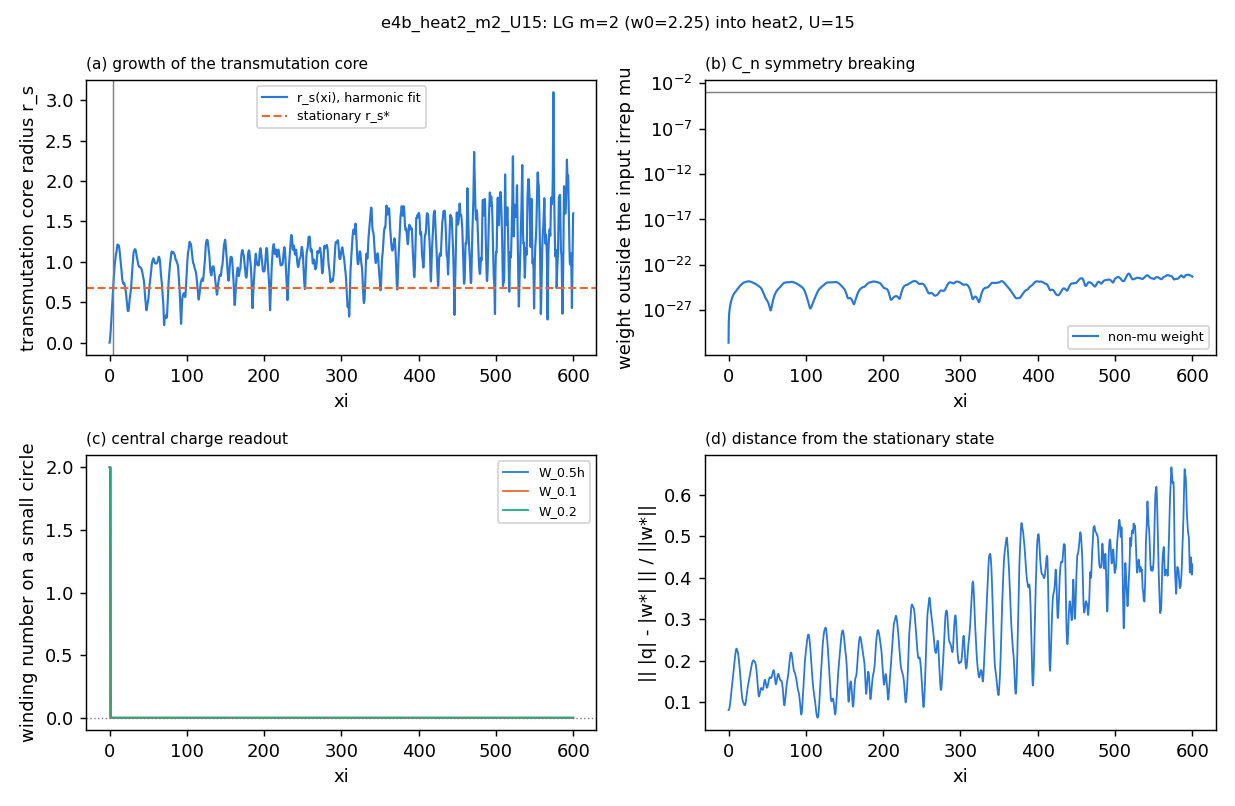

Values plotted in this chart, from the file beside it:
z, power, peak, mu_weight, nonmu_weight, central, deviation, n_singularities, W_0.5h, W_0.1, W_0.2, W_0.4, cv_over_cm_r0.2, l_dom_r0.2, cv_over_cm_r0.5, l_dom_r0.5, cv_over_cm_r1, l_dom_r1, r_s_fit
0.0, 15, 0.7139, 1.0, 2.8015758049797436e-31, 2.0, 0.08029, 0, 2.0, 2, 2, 2, 4.181142625705074e-17, 2, 2.139509724982986e-17, 2, 5.4286246022810766e-17, 2, 1.291016512887321e-09
0.25, 15, 0.716, 1.0, 4.202189302980457e-29, 2.0, 0.08027, , 2.0, 2, 2.0, 2, 0.002609, 2, 0.0006497, 2, 0.0007888, 2, 0.01018
0.5, 15, 0.7208, 1.0, 1.674802714915683e-28, 2.0, 0.08075, , 2.0, 2, 2, 2, 0.02055, 2, 0.003649, 2, 0.002344, 2, 0.0287
0.75, 15, 0.7256, 1.0, 3.838047539454925e-28, 7.067899292141149e-17, 0.08226, , 7.067899292141149e-17, 2, 2, 2, 0.06932, 2, 0.01131, 2, 0.00509, 2, 0.05275
1.0, 15, 0.7285, 1.0, 6.97057359400577e-28, 4.947529504498804e-16, 0.08437, 2, 4.947529504498804e-16, 2, 2, 2.0, 0.1639, 2, 0.02588, 2, 0.009377, 2, 0.08115
1.25, 15, 0.729, 1.0, 1.1129726107933052e-27, -1.90833280887811e-15, 0.08662, , -1.90833280887811e-15, 2.8271597168564594e-16, 2, 2.0, 0.3179, 2, 0.04909, 2, 0.01535, 2, 0.113
1.5, 15, 0.7282, 1.0, 1.6437725503856605e-27, 2.8271597168564594e-16, 0.08908, , 2.8271597168564594e-16, 1.4135798584282297e-16, 2, 2, 0.543, 2, 0.08254, 2, 0.023, 2, 0.1478
1.75, 15, 0.728, 1.0, 2.3042128917838307e-27, 0.0, 0.09204, , 0.0, 0.0, 2.0, 2, 0.8495, 2, 0.1278, 2, 0.03242, 2, 0.1849
2.0, 15, 0.7296, 1.0, 3.105998413030491e-27, 0.0, 0.09559, 2, 0.0, 7.067899292141149e-17, -7.067899292141149e-17, 2, 1.246, 0, 0.1863, 2, 0.04385, 2, 0.2239
2.25, 15, 0.7332, 1.0, 4.071047212853191e-27, 0.0, 0.09963, , 0.0, 0.0, -7.067899292141149e-17, 2, 1.738, 0, 0.2591, 2, 0.05763, 2, 0.2645
2.5, 15, 0.7382, 1.0, 5.21054582552204e-27, 0.0, 0.104, , 0.0, 0.0, 4.240739575284689e-16, 2, 2.33, 0, 0.3471, 2, 0.07408, 2, 0.3062
2.75, 15, 0.7441, 1.0, 6.544115438853919e-27, -2.1203697876423444e-16, 0.1085, , -2.1203697876423444e-16, -6.361109362927033e-16, -1.4135798584282297e-16, 2, 3.023, 0, 0.4505, 2, 0.09347, 2, 0.3488
3.0, 15, 0.7502, 1.0, 8.088103341508536e-27, -1.4135798584282297e-16, 0.1132, 2, -1.4135798584282297e-16, 3.5339496460705744e-16, -7.774689221355263e-16, 2, 3.817, 0, 0.5695, 2, 0.1159, 2, 0.3919
3.25, 15, 0.7564, 1.0, 9.854054111054577e-27, 4.240739575284689e-16, 0.1179, , 4.240739575284689e-16, 6.361109362927033e-16, -6.361109362927033e-16, 4.947529504498804e-16, 4.71, 0, 0.7036, 2, 0.1415, 2, 0.4353
3.5, 15, 0.7627, 1.0, 1.1875221867480331e-26, -4.947529504498804e-16, 0.1228, , -4.947529504498804e-16, 0.0, -1.1308638867425838e-15, 8.481479150569378e-16, 5.698, 0, 0.8523, 2, 0.1701, 2, 0.4787
3.75, 15, 0.769, 1.0, 1.4156921333620275e-26, -6.361109362927033e-16, 0.1278, , -6.361109362927033e-16, 2.1203697876423444e-16, -1.4135798584282297e-16, 4.947529504498804e-16, 6.774, 0, 1.015, 0, 0.2016, 2, 0.5219
4.0, 15, 0.7756, 1.0, 1.6704878704318852e-26, 6.361109362927033e-16, 0.1327, 2, 6.361109362927033e-16, 1.4135798584282297e-16, -7.067899292141149e-16, 1.2015428796639952e-15, 7.933, 0, 1.19, 0, 0.2358, 2, 0.5648
4.25, 15, 0.7821, 1.0, 1.951656028365571e-26, 1.4135798584282297e-16, 0.1377, , 1.4135798584282297e-16, -4.240739575284689e-16, 2.1203697876423444e-16, 4.240739575284689e-16, 9.161, 0, 1.375, 0, 0.2722, 2, 0.6069
4.5, 15, 0.7889, 1.0, 2.2605253931089283e-26, 0.0, 0.1424, , 0.0, 0.0, 0.0, 0.0, 10.46, 0, 1.573, 0, 0.3107, 2, 0.6487
4.75, 15, 0.7956, 1.0, 2.5953611192895696e-26, 0.0, 0.1469, , 0.0, 0.0, 0.0, -1.4135798584282297e-16, 11.8, 0, 1.775, 0, 0.3506, 2, 0.6888
5.0, 15, 0.8019, 1.0, 2.957827195559149e-26, 0.0, 0.1512, 2, 0.0, 0.0, 0.0, 0.0, 13.2, 0, 1.987, 0, 0.3924, 2, 0.7285
5.25, 15, 0.8085, 1.0, 3.3467005697629755e-26, 0.0, 0.1554, , 0.0, 0.0, 4.240739575284689e-16, -1.4135798584282297e-16, 14.65, 0, 2.206, 0, 0.435, 2, 0.7673
5.5, 15, 0.8152, 1.0, 3.759278201096779e-26, -1.2015428796639952e-15, 0.1596, , -1.2015428796639952e-15, -7.067899292141149e-17, -4.240739575284689e-16, 4.947529504498804e-16, 16.06, 0, 2.419, 0, 0.4769, 2, 0.8036
5.75, 15, 0.8213, 1.0, 4.195610870804797e-26, -2.1203697876423444e-16, 0.1638, , -2.1203697876423444e-16, 2.1203697876423444e-16, 5.654319433712919e-16, 2.8271597168564594e-16, 17.5, 0, 2.637, 0, 0.5201, 2, 0.8386
6.0, 15, 0.8274, 1.0, 4.654492199014282e-26, -2.8271597168564594e-16, 0.1682, 2, -2.8271597168564594e-16, -3.5339496460705744e-16, 0.0, -2.1203697876423444e-16, 18.95, 0, 2.86, 0, 0.5651, 2, 0.8726
6.25, 15, 0.8325, 1.0, 5.129682811938985e-26, -2.1203697876423444e-16, 0.1726, , -2.1203697876423444e-16, -2.1203697876423444e-16, -1.4135798584282297e-16, -2.8271597168564594e-16, 20.4, 0, 3.082, 0, 0.6098, 2, 0.9055
6.5, 15, 0.8367, 1.0, 5.623757914908536e-26, 1.6256168371924641e-15, 0.177, , 1.6256168371924641e-15, 7.774689221355263e-16, 3.5339496460705744e-16, 8.481479150569378e-16, 21.85, 0, 3.299, 0, 0.6521, 2, 0.937
6.75, 15, 0.841, 1.0, 6.131265567271924e-26, 9.188269079783492e-16, 0.1815, , 9.188269079783492e-16, 7.067899292141149e-17, -4.240739575284689e-16, 4.240739575284689e-16, 23.17, 0, 3.498, 0, 0.6911, 2, 0.9651
7.0, 15, 0.8455, 1.0, 6.652354300081325e-26, 0.0, 0.186, 6, 0.0, 0.0, 0.0, 0.0, 24.29, 0, 3.671, 0, 0.7295, 2, 0.988
7.25, 15, 0.8504, 1.0, 7.185274200673781e-26, 0.0, 0.1905, , 0.0, 0.0, 0.0, 0.0, 25.3, 0, 3.84, 0, 0.7723, 2, 1.008
7.5, 15, 0.8543, 1.0, 7.731048273543964e-26, 0.0, 0.195, , 0.0, 0.0, 0.0, 0.0, 26.42, 0, 4.027, 0, 0.8203, 2, 1.03
7.75, 15, 0.8573, 1.0, 8.293347098019719e-26, 0.0, 0.1994, , 0.0, 0.0, 0.0, 0.0, 27.72, 0, 4.232, 0, 0.8667, 2, 1.055
8.0, 15, 0.8592, 1.0, 8.866784539137001e-26, 5.654319433712919e-16, 0.2037, 2, 5.654319433712919e-16, -2.8271597168564594e-16, 6.361109362927033e-16, -2.8271597168564594e-16, 29, 0, 4.42, 0, 0.9032, 2, 1.079
8.25, 15, 0.862, 1.0, 9.460358917956118e-26, 2.1203697876423444e-16, 0.2079, , 2.1203697876423444e-16, -4.947529504498804e-16, -7.067899292141149e-17, 4.240739575284689e-16, 29.96, 0, 4.558, 0, 0.9294, 2, 1.097
8.5, 15, 0.8656, 1.0, 1.0070725030639605e-25, 7.067899292141149e-17, 0.2116, , 7.067899292141149e-17, 7.067899292141149e-17, 5.654319433712919e-16, -1.4135798584282297e-16, 30.53, 0, 4.65, 0, 0.9535, 2, 1.107
8.75, 15, 0.871, 1.0, 1.070248433157483e-25, 7.067899292141149e-17, 0.2149, , 7.067899292141149e-17, -6.361109362927033e-16, 7.067899292141149e-17, 8.481479150569378e-16, 30.88, 0, 4.726, 0, 0.9839, 2, 1.113
9.0, 15, 0.8765, 1.0, 1.1367101647525517e-25, 6.361109362927033e-16, 0.2181, 6, 6.361109362927033e-16, -6.361109362927033e-16, -9.188269079783492e-16, 9.188269079783492e-16, 31.36, 0, 4.828, 0, 1.021, 0, 1.122
9.25, 15, 0.8794, 1.0, 1.2068414874211592e-25, 1.0601848938211723e-15, 0.2213, , 1.0601848938211723e-15, -5.654319433712919e-16, 4.240739575284689e-16, -4.240739575284689e-16, 32.22, 0, 4.973, 0, 1.059, 0, 1.137
9.5, 15, 0.8807, 1.0, 1.2815911794795963e-25, 0.0, 0.2242, , 0.0, 0.0, 0.0, 0.0, 33.5, 0, 5.156, 0, 1.089, 0, 1.159
9.75, 15, 0.88, 1.0, 1.3610401312158047e-25, 0.0, 0.2267, , 0.0, 0.0, 0.0, 0.0, 34.94, 0, 5.339, 0, 1.105, 0, 1.184
10.0, 15, 0.8796, 1.0, 1.4467094961345673e-25, 0.0, 0.2283, 6, 0.0, 0.0, 0.0, 0.0, 36.03, 0, 5.473, 0, 1.112, 0, 1.203
10.25, 15, 0.882, 1.0, 1.5394718038075224e-25, 0.0, 0.2288, , 0.0, 0.0, -2.1203697876423444e-16, 8.481479150569378e-16, 36.63, 0, 5.549, 0, 1.115, 0, 1.213
10.5, 15, 0.8884, 1.0, 1.639948648189524e-25, -1.2722218725854067e-15, 0.2284, , -1.2722218725854067e-15, -7.067899292141149e-17, -9.188269079783492e-16, 9.188269079783492e-16, 36.72, 0, 5.566, 0, 1.119, 0, 1.215
10.75, 15, 0.8975, 1.0, 1.7488650643538465e-25, -2.1203697876423444e-16, 0.2273, , -2.1203697876423444e-16, 7.067899292141149e-17, 7.774689221355263e-16, -7.067899292141149e-17, 36.44, 0, 5.544, 0, 1.125, 0, 1.21
11.0, 15, 0.9072, 1.0, 1.8682676113498727e-25, 8.481479150569378e-16, 0.2259, 4, 8.481479150569378e-16, -7.067899292141149e-16, -2.1203697876423444e-16, -6.361109362927033e-16, 36.13, 0, 5.519, 0, 1.131, 0, 1.204
11.25, 15, 0.9145, 1.0, 1.9971685961127374e-25, 4.947529504498804e-16, 0.2246, , 4.947529504498804e-16, 7.067899292141149e-17, -1.4135798584282297e-16, -7.067899292141149e-17, 35.99, 0, 5.503, 0, 1.13, 0, 1.202
11.5, 15, 0.919, 1.0, 2.1356974267379615e-25, 1.1308638867425838e-15, 0.2232, , 1.1308638867425838e-15, 4.947529504498804e-16, 4.947529504498804e-16, -5.654319433712919e-16, 35.99, 0, 5.492, 0, 1.121, 0, 1.202
11.75, 15, 0.9204, 1.0, 2.2848669299112086e-25, 9.188269079783492e-16, 0.2217, , 9.188269079783492e-16, 7.067899292141149e-17, 0.0, 4.947529504498804e-16, 36.03, 0, 5.478, 0, 1.104, 0, 1.203
12.0, 15, 0.9202, 1.0, 2.444240006004232e-25, 0.0, 0.2198, 6, 0.0, 0.0, 0.0, 0.0, 35.94, 0, 5.441, 0, 1.081, 0, 1.202
12.25, 15, 0.9199, 1.0, 2.6145298517091786e-25, 0.0, 0.2175, , 0.0, 0.0, -1.4135798584282297e-16, -1.4135798584282297e-16, 35.54, 0, 5.362, 0, 1.053, 0, 1.195
12.5, 15, 0.9209, 1.0, 2.796751583303217e-25, 0.0, 0.2145, , 0.0, 0.0, 0.0, 0.0, 34.78, 0, 5.24, 0, 1.023, 0, 1.182
12.75, 15, 0.9224, 1.0, 2.9902291447981014e-25, -9.188269079783492e-16, 0.211, , -9.188269079783492e-16, -3.5339496460705744e-16, -4.240739575284689e-16, -1.6962958301138756e-15, 33.69, 0, 5.078, 0, 0.9933, 2, 1.164
13.0, 15, 0.9237, 1.0, 3.196497823020007e-25, -1.5549378442710527e-15, 0.207, 6, -1.5549378442710527e-15, -8.481479150569378e-16, 2.1203697876423444e-16, 7.067899292141149e-17, 32.33, 0, 4.886, 0, 0.963, 2, 1.14
13.25, 15, 0.9238, 1.0, 3.4140025043718174e-25, -1.2722218725854067e-15, 0.2027, , -1.2722218725854067e-15, -4.947529504498804e-16, 8.481479150569378e-16, -4.240739575284689e-16, 30.9, 0, 4.683, 0, 0.9308, 2, 1.114
13.5, 15, 0.9228, 1.0, 3.643473457921703e-25, 9.188269079783492e-16, 0.1983, , 9.188269079783492e-16, -4.947529504498804e-16, 8.481479150569378e-16, 1.4135798584282297e-16, 29.6, 0, 4.491, 0, 0.8953, 2, 1.09
13.75, 15, 0.9217, 1.0, 3.88509344377858e-25, -6.361109362927033e-16, 0.1938, , -6.361109362927033e-16, 3.5339496460705744e-16, -6.361109362927033e-16, -1.4135798584282297e-16, 28.46, 0, 4.312, 0, 0.8561, 2, 1.069
14.0, 15, 0.9203, 1.0, 4.138181583309244e-25, -3.5339496460705744e-16, 0.1892, 6, -3.5339496460705744e-16, 7.067899292141149e-16, -1.1308638867425838e-15, 1.1308638867425838e-15, 27.32, 0, 4.131, 0, 0.815, 2, 1.048
14.25, 15, 0.9162, 1.0, 4.402068050898681e-25, 4.240739575284689e-16, 0.1843, , 4.240739575284689e-16, 1.766974823035287e-15, 3.5339496460705744e-16, -1.6256168371924641e-15, 26.1, 0, 3.941, 0, 0.7732, 2, 1.024
14.5, 15, 0.91, 1.0, 4.676485320839157e-25, 0.0, 0.179, , 0.0, 0.0, 0.0, 0.0, 24.83, 0, 3.747, 0, 0.7308, 2, 0.9989
14.75, 15, 0.9039, 1.0, 4.960379318640157e-25, 0.0, 0.1735, , 0.0, 7.067899292141149e-17, 0.0, 7.067899292141149e-17, 23.65, 0, 3.559, 0, 0.6874, 2, 0.975
... 2,341 more rows
